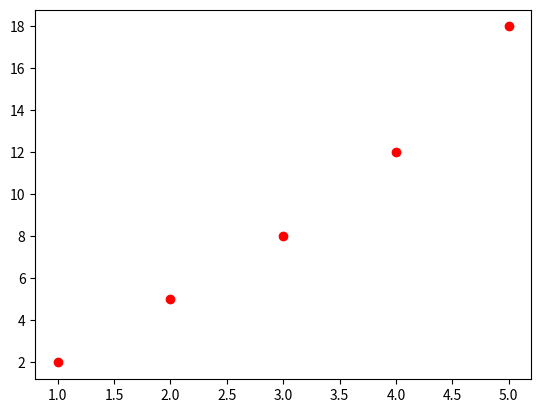

Write Python code to recreate this figure.
import matplotlib.pyplot as plt
#散点图
plt.plot([1, 2, 3, 4,5], [2, 5, 8, 12,18], 'ro')

